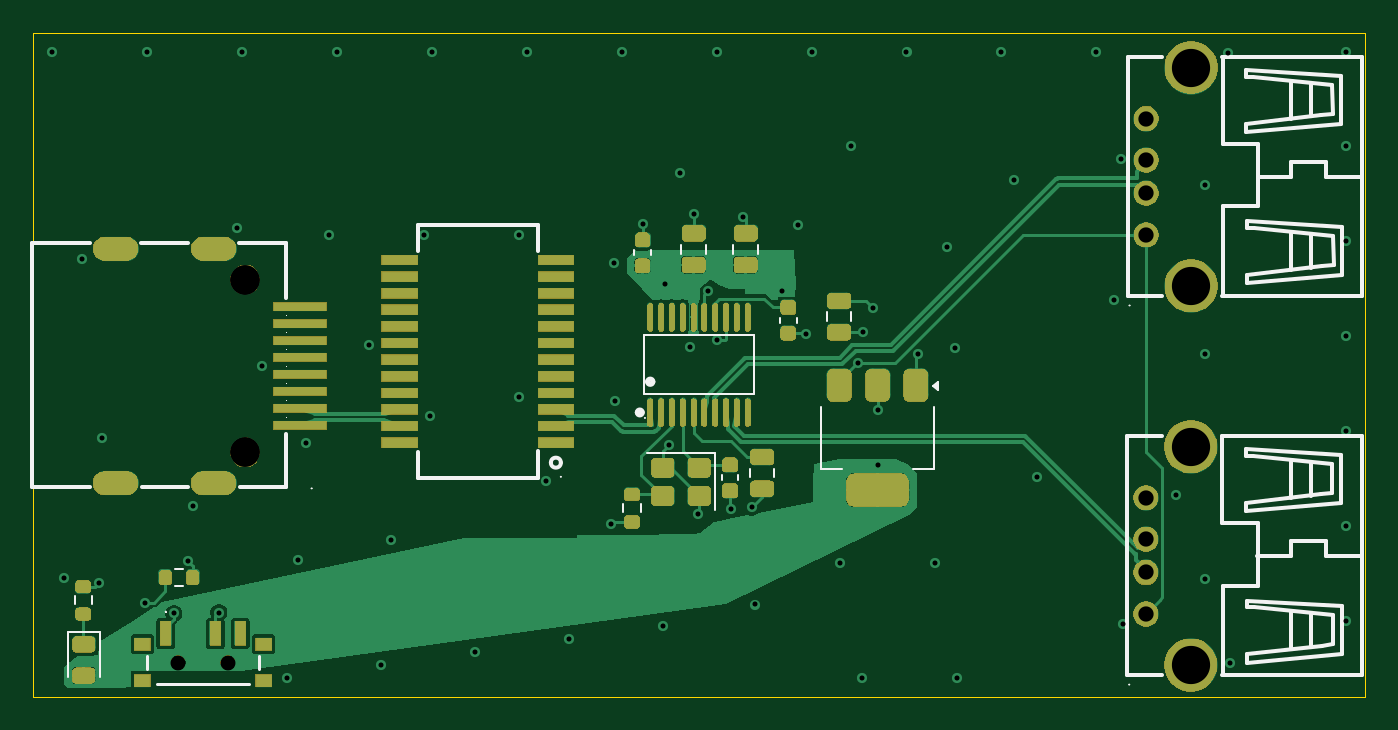
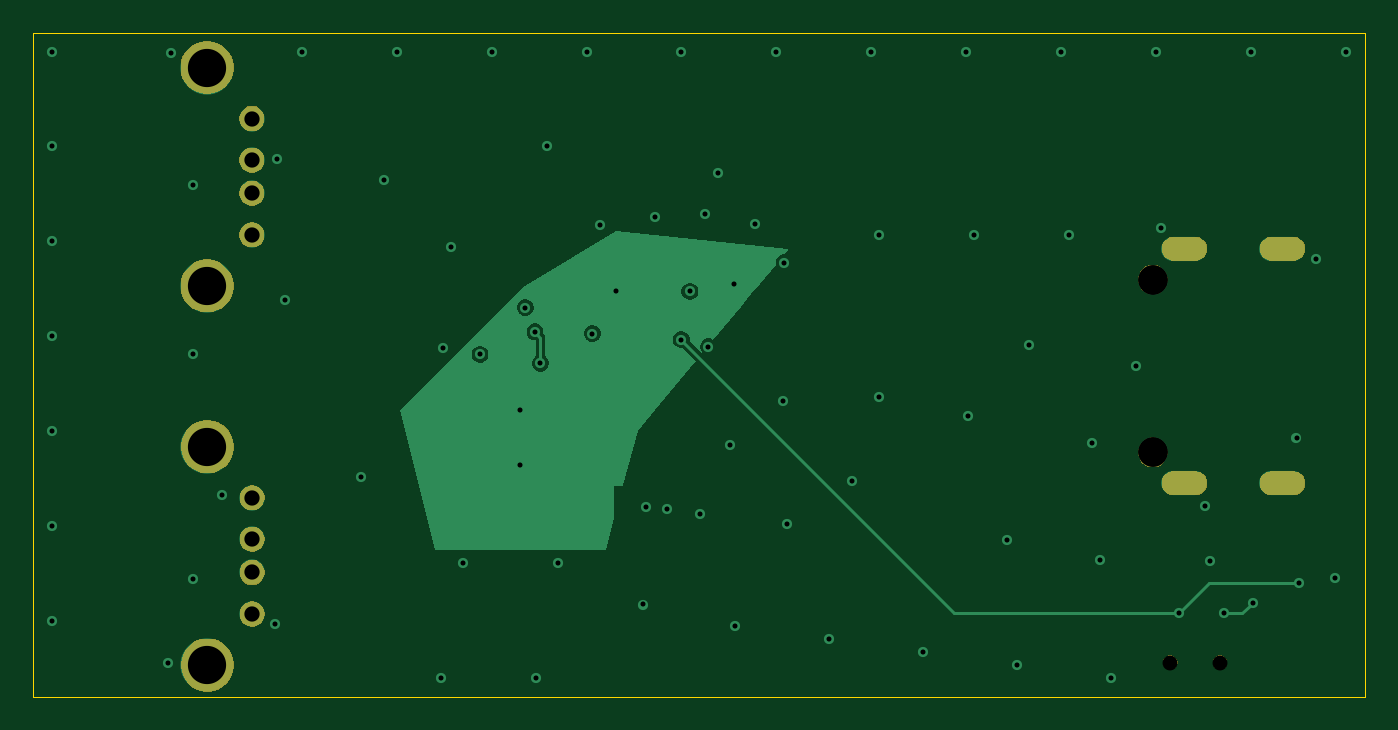
Circuit board: 13 layer files. Board 80.1 x 40.0 mm.
- bottom_copper: CH318-CuBottom.gbr (14497 bytes)
- inner_copper: CH318-CuIn1.gbr (50906 bytes)
- inner_copper: CH318-CuIn2.gbr (50906 bytes)
- top_copper: CH318-CuTop.gbr (47251 bytes)
- outline: CH318-EdgeCuts.gbr (610 bytes)
- bottom_mask: CH318-MaskBottom.gbr (18955 bytes)
- top_mask: CH318-MaskTop.gbr (73772 bytes)
- drill: CH318-NPTH.drl (356 bytes)
- drill: CH318-PTH.drl (2403 bytes)
- paste: CH318-PasteBottom.gbr (450 bytes)
- paste: CH318-PasteTop.gbr (4773 bytes)
- bottom_silk: CH318-SilkBottom.gbr (18965 bytes)
- top_silk: CH318-SilkTop.gbr (100990 bytes)

=== bottom_copper: CH318-CuBottom.gbr (14497 bytes, source omitted) ===
=== inner_copper: CH318-CuIn1.gbr (50906 bytes, source omitted) ===
=== inner_copper: CH318-CuIn2.gbr (50906 bytes, source omitted) ===
=== top_copper: CH318-CuTop.gbr (47251 bytes, source omitted) ===
=== outline: CH318-EdgeCuts.gbr ===
%TF.GenerationSoftware,KiCad,Pcbnew,10.0.1*%
%TF.CreationDate,2026-09-11T08:12:14+02:00*%
%TF.ProjectId,CH318,43483331-382e-46b6-9963-61645f706362,rev?*%
%TF.SameCoordinates,Original*%
%TF.FileFunction,Profile,NP*%
%FSLAX46Y46*%
G04 Gerber Fmt 4.6, Leading zero omitted, Abs format (unit mm)*
G04 Created by KiCad (PCBNEW 10.0.1) date 2026-09-11 08:12:14*
%MOMM*%
%LPD*%
G01*
G04 APERTURE LIST*
%TA.AperFunction,Profile*%
%ADD10C,0.050000*%
%TD*%
G04 APERTURE END LIST*
D10*
X199940000Y-100100000D02*
X280080000Y-100100000D01*
X280080000Y-140060000D01*
X199940000Y-140060000D01*
X199940000Y-100100000D01*
M02*

=== bottom_mask: CH318-MaskBottom.gbr (18955 bytes, source omitted) ===
=== top_mask: CH318-MaskTop.gbr (73772 bytes, source omitted) ===
=== drill: CH318-NPTH.drl ===
M48
; DRILL file KiCad 10.0.1 date 2026-09-11T08:12:14
; FORMAT={-:-/ absolute / inch / decimal}
; #@! TF.CreationDate,2026-09-11T08:12:14+02:00
; #@! TF.GenerationSoftware,Kicad,Pcbnew,10.0.1
; #@! TF.FileFunction,NonPlated,1,4,NPTH
FMAT,2
INCH
; #@! TA.AperFunction,NonPlated,NPTH,ComponentDrill
T1C0.0354
%
G90
G05
T1
X8.215Y-5.4331
X8.3331Y-5.4331
M30

=== drill: CH318-PTH.drl ===
M48
; DRILL file KiCad 10.0.1 date 2026-09-11T08:12:14
; FORMAT={-:-/ absolute / inch / decimal}
; #@! TF.CreationDate,2026-09-11T08:12:14+02:00
; #@! TF.GenerationSoftware,Kicad,Pcbnew,10.0.1
; #@! TF.FileFunction,Plated,1,4,PTH
FMAT,2
INCH
; #@! TA.AperFunction,Plated,PTH,ViaDrill
T1C0.0120
; #@! TA.AperFunction,Plated,PTH,ComponentDrill
T2C0.0276
; #@! TA.AperFunction,Plated,PTH,ComponentDrill
T3C0.0362
; #@! TA.AperFunction,Plated,PTH,ComponentDrill
T4C0.0709
; #@! TA.AperFunction,Plated,PTH,ComponentDrill
T5C0.0906
%
G90
G05
T1
X7.9159Y-3.9852
X7.9436Y-5.2333
X7.9877Y-4.4768
X8.0276Y-5.2447
X8.0337Y-4.9011
X8.1375Y-5.2911
X8.1409Y-3.9852
X8.2049Y-5.3169
X8.239Y-5.1934
X8.2494Y-5.0614
X8.3116Y-5.3149
X8.3555Y-4.4027
X8.366Y-3.9852
X8.4145Y-4.7301
X8.473Y-5.4699
X8.499Y-5.1904
X8.5174Y-4.9119
X8.5736Y-4.4196
X8.591Y-3.9852
X8.6667Y-4.6801
X8.6959Y-5.4391
X8.7192Y-5.1439
X8.7986Y-4.4196
X8.8127Y-4.8483
X8.816Y-3.9852
X8.9188Y-5.4082
X9.0226Y-4.804
X9.0236Y-4.4196
X9.041Y-3.9852
X9.087Y-5.0031
X9.1417Y-5.3774
X9.2409Y-5.1051
X9.2479Y-4.4859
X9.2497Y-4.8136
X9.2661Y-3.9852
X9.3163Y-4.3949
X9.3646Y-5.3466
X9.3677Y-4.537
X9.3772Y-4.9181
X9.4046Y-4.2739
X9.4272Y-4.6851
X9.4365Y-4.3701
X9.4475Y-5.0806
X9.4714Y-4.5537
X9.4911Y-3.9852
X9.4916Y-4.6677
X9.5244Y-5.0693
X9.554Y-4.3767
X9.5748Y-5.0657
X9.5814Y-5.2956
X9.6472Y-4.5526
X9.6831Y-4.3966
X9.7022Y-4.6535
X9.7161Y-3.9852
X9.7836Y-5.1971
X9.8097Y-4.2102
X9.8252Y-4.724
X9.8351Y-5.4699
X9.8382Y-4.6496
X9.8611Y-4.5921
X9.8728Y-4.9651
X9.8737Y-4.8344
X9.9411Y-3.9852
X9.9684Y-4.7029
X10.0086Y-5.1971
X10.037Y-4.449
X10.0562Y-4.6889
X10.0601Y-5.4699
X10.1661Y-3.9852
X10.1961Y-4.2899
X10.2506Y-4.9934
X10.3912Y-3.9852
X10.4317Y-4.5737
X10.449Y-4.2391
X10.4533Y-5.3424
X10.5809Y-5.0369
X10.6478Y-5.2357
X10.6485Y-4.302
X10.6485Y-4.7009
X10.7018Y-3.9882
X10.7079Y-5.4352
X10.9825Y-3.9852
X10.9825Y-4.2102
X10.9825Y-4.4353
X10.9825Y-4.6603
X10.9825Y-4.8853
X10.9825Y-5.1103
X10.9825Y-5.3353
T3
X10.5083Y-5.0425
X10.5083Y-5.1409
X10.5083Y-5.2197
X10.5083Y-5.3181
X10.5091Y-4.1441
X10.5091Y-4.2425
X10.5091Y-4.3213
X10.5091Y-4.4197
T4
X8.374Y-4.5256
X8.374Y-4.935
T5
X10.6146Y-4.9217
X10.6146Y-5.439
X10.6154Y-4.0232
X10.6154Y-4.5406
T2
G00X8.0925Y-4.4528
M15
G01X8.0413Y-4.4528
M16
G05
G00X8.0925Y-5.0079
M15
G01X8.0413Y-5.0079
M16
G05
G00X8.3248Y-4.4528
M15
G01X8.2736Y-4.4528
M16
G05
G00X8.3248Y-5.0079
M15
G01X8.2736Y-5.0079
M16
G05
M30

=== paste: CH318-PasteBottom.gbr ===
%TF.GenerationSoftware,KiCad,Pcbnew,10.0.1*%
%TF.CreationDate,2026-09-11T08:12:14+02:00*%
%TF.ProjectId,CH318,43483331-382e-46b6-9963-61645f706362,rev?*%
%TF.SameCoordinates,Original*%
%TF.FileFunction,Paste,Bot*%
%TF.FilePolarity,Positive*%
%FSLAX46Y46*%
G04 Gerber Fmt 4.6, Leading zero omitted, Abs format (unit mm)*
G04 Created by KiCad (PCBNEW 10.0.1) date 2026-09-11 08:12:14*
%MOMM*%
%LPD*%
G01*
G04 APERTURE LIST*
G04 APERTURE END LIST*
M02*

=== paste: CH318-PasteTop.gbr ===
%TF.GenerationSoftware,KiCad,Pcbnew,10.0.1*%
%TF.CreationDate,2026-09-11T08:12:13+02:00*%
%TF.ProjectId,CH318,43483331-382e-46b6-9963-61645f706362,rev?*%
%TF.SameCoordinates,Original*%
%TF.FileFunction,Paste,Top*%
%TF.FilePolarity,Positive*%
%FSLAX46Y46*%
G04 Gerber Fmt 4.6, Leading zero omitted, Abs format (unit mm)*
G04 Created by KiCad (PCBNEW 10.0.1) date 2026-09-11 08:12:13*
%MOMM*%
%LPD*%
G01*
G04 APERTURE LIST*
G04 Aperture macros list*
%AMRoundRect*
0 Rectangle with rounded corners*
0 $1 Rounding radius*
0 $2 $3 $4 $5 $6 $7 $8 $9 X,Y pos of 4 corners*
0 Add a 4 corners polygon primitive as box body*
4,1,4,$2,$3,$4,$5,$6,$7,$8,$9,$2,$3,0*
0 Add four circle primitives for the rounded corners*
1,1,$1+$1,$2,$3*
1,1,$1+$1,$4,$5*
1,1,$1+$1,$6,$7*
1,1,$1+$1,$8,$9*
0 Add four rect primitives between the rounded corners*
20,1,$1+$1,$2,$3,$4,$5,0*
20,1,$1+$1,$4,$5,$6,$7,0*
20,1,$1+$1,$6,$7,$8,$9,0*
20,1,$1+$1,$8,$9,$2,$3,0*%
G04 Aperture macros list end*
%ADD10RoundRect,0.225000X-0.250000X0.225000X-0.250000X-0.225000X0.250000X-0.225000X0.250000X0.225000X0*%
%ADD11RoundRect,0.375000X-0.375000X0.625000X-0.375000X-0.625000X0.375000X-0.625000X0.375000X0.625000X0*%
%ADD12RoundRect,0.500000X-1.400000X0.500000X-1.400000X-0.500000X1.400000X-0.500000X1.400000X0.500000X0*%
%ADD13RoundRect,0.250000X0.475000X-0.250000X0.475000X0.250000X-0.475000X0.250000X-0.475000X-0.250000X0*%
%ADD14R,3.200000X0.550000*%
%ADD15RoundRect,0.225000X0.250000X-0.225000X0.250000X0.225000X-0.250000X0.225000X-0.250000X-0.225000X0*%
%ADD16RoundRect,0.243750X-0.456250X0.243750X-0.456250X-0.243750X0.456250X-0.243750X0.456250X0.243750X0*%
%ADD17RoundRect,0.200000X0.275000X-0.200000X0.275000X0.200000X-0.275000X0.200000X-0.275000X-0.200000X0*%
%ADD18RoundRect,0.250000X0.450000X0.350000X-0.450000X0.350000X-0.450000X-0.350000X0.450000X-0.350000X0*%
%ADD19RoundRect,0.200000X0.200000X0.275000X-0.200000X0.275000X-0.200000X-0.275000X0.200000X-0.275000X0*%
%ADD20O,0.364000X1.742000*%
%ADD21R,0.700000X1.500000*%
%ADD22R,1.000000X0.800000*%
%ADD23R,2.200000X0.640000*%
G04 APERTURE END LIST*
D10*
%TO.C,C9*%
X245385809Y-116624425D03*
X245385809Y-118174425D03*
%TD*%
D11*
%TO.C,U2*%
X253060184Y-121319425D03*
X250760184Y-121319425D03*
D12*
X250760184Y-127619425D03*
D11*
X248460184Y-121319425D03*
%TD*%
D13*
%TO.C,C2*%
X243820000Y-127540000D03*
X243820000Y-125640000D03*
%TD*%
%TO.C,C6*%
X239687919Y-114070988D03*
X239687919Y-112170988D03*
%TD*%
D14*
%TO.C,U4*%
X216000000Y-123720000D03*
X216000000Y-122700000D03*
X216000000Y-121680000D03*
X216000000Y-120660000D03*
X216000000Y-119640000D03*
X216000000Y-118620000D03*
X216000000Y-117600000D03*
X216000000Y-116580000D03*
%TD*%
D15*
%TO.C,C1*%
X241880000Y-127655000D03*
X241880000Y-126105000D03*
%TD*%
%TO.C,C8*%
X236620497Y-114115988D03*
X236620497Y-112565988D03*
%TD*%
D13*
%TO.C,C7*%
X242818388Y-114070988D03*
X242818388Y-112170988D03*
%TD*%
D16*
%TO.C,D1*%
X202980000Y-136912500D03*
X202980000Y-138787500D03*
%TD*%
D17*
%TO.C,R2*%
X202960000Y-135080000D03*
X202960000Y-133430000D03*
%TD*%
D18*
%TO.C,Y1*%
X240029637Y-126269426D03*
X237829637Y-126269426D03*
X237829637Y-127969426D03*
X240029637Y-127969426D03*
%TD*%
D13*
%TO.C,C5*%
X248453231Y-118129425D03*
X248453231Y-116229425D03*
%TD*%
D19*
%TO.C,R3*%
X209540000Y-132880000D03*
X207890000Y-132880000D03*
%TD*%
D20*
%TO.C,U1*%
X237080000Y-122950000D03*
X237730000Y-122950000D03*
X238380000Y-122950000D03*
X239030000Y-122950000D03*
X239690000Y-122950000D03*
X240340000Y-122950000D03*
X240990000Y-122950000D03*
X241640000Y-122950000D03*
X242290000Y-122950000D03*
X242940000Y-122950000D03*
X242940000Y-117210000D03*
X242290000Y-117210000D03*
X241640000Y-117210000D03*
X240990000Y-117210000D03*
X240340000Y-117210000D03*
X239690000Y-117210000D03*
X239030000Y-117210000D03*
X238380000Y-117210000D03*
X237730000Y-117210000D03*
X237080000Y-117210000D03*
%TD*%
D17*
%TO.C,R1*%
X235980000Y-129535000D03*
X235980000Y-127885000D03*
%TD*%
D21*
%TO.C,S1*%
X207910000Y-136250000D03*
X210910000Y-136250000D03*
X212410000Y-136250000D03*
D22*
X206510000Y-136900000D03*
X206510000Y-139100000D03*
X213810000Y-136900000D03*
X213810000Y-139100000D03*
%TD*%
D23*
%TO.C,U3*%
X231399683Y-124771307D03*
X231399683Y-123771307D03*
X231399683Y-122771307D03*
X231399683Y-121771307D03*
X231399683Y-120771307D03*
X231399683Y-119771307D03*
X231399683Y-118771307D03*
X231399683Y-117771307D03*
X231399683Y-116771307D03*
X231399683Y-115771307D03*
X231399683Y-114771307D03*
X231399683Y-113771307D03*
X221999683Y-113771307D03*
X221999683Y-114771307D03*
X221999683Y-115771307D03*
X221999683Y-116771307D03*
X221999683Y-117771307D03*
X221999683Y-118771307D03*
X221999683Y-119771307D03*
X221999683Y-120771307D03*
X221999683Y-121771307D03*
X221999683Y-122771307D03*
X221999683Y-123771307D03*
X221999683Y-124771307D03*
%TD*%
M02*

=== bottom_silk: CH318-SilkBottom.gbr (18965 bytes, source omitted) ===
=== top_silk: CH318-SilkTop.gbr (100990 bytes, source omitted) ===
